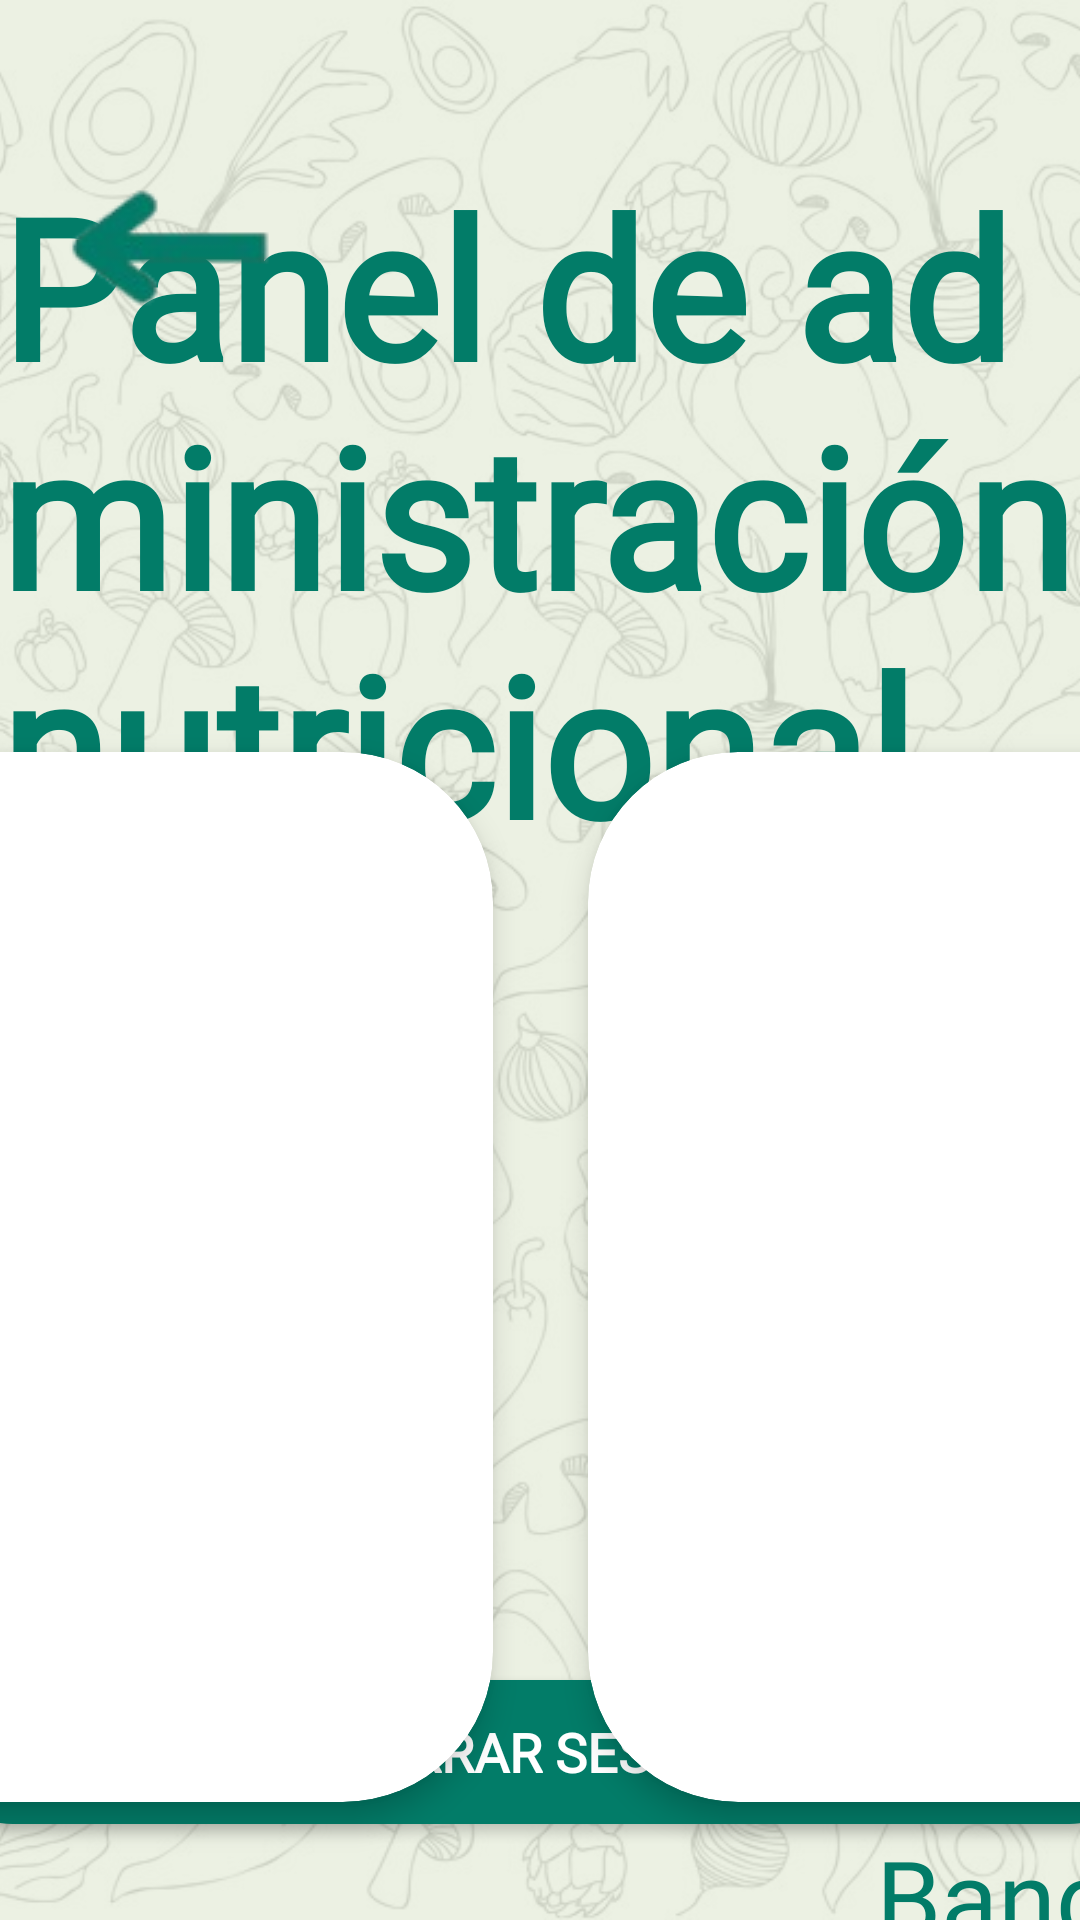

Reconstruct the res/layout file that produces this screen, plus the resources it refers to.
<!-- AndroidManifest.xml: application theme Theme.DietaAlPlato -->
<!-- res/layout/activity_inicio_usuario.xml -->
<?xml version="1.0" encoding="utf-8"?>
<androidx.constraintlayout.widget.ConstraintLayout xmlns:android="http://schemas.android.com/apk/res/android"
    xmlns:app="http://schemas.android.com/apk/res-auto"
    xmlns:tools="http://schemas.android.com/tools"
    android:id="@+id/main"
    android:background="#E9EFDF"
    android:layout_width="match_parent"
    android:layout_height="match_parent"
    tools:context=".InicioUsuarioActivity">

    
    <ImageView
        android:id="@+id/fondo"
        android:layout_width="0dp"
        android:layout_height="0dp"
        android:scaleType="centerCrop"
        android:contentDescription="Fondo"
        app:srcCompat="@drawable/fondo_android"
        app:layout_constraintTop_toTopOf="parent"
        app:layout_constraintBottom_toBottomOf="parent"
        app:layout_constraintStart_toStartOf="parent"
        app:layout_constraintEnd_toEndOf="parent" />

    
    <View
        android:id="@+id/velo"
        android:layout_width="0dp"
        android:layout_height="0dp"
        android:background="#DDE9EFDF"
        app:layout_constraintTop_toTopOf="parent"
        app:layout_constraintBottom_toBottomOf="parent"
        app:layout_constraintStart_toStartOf="parent"
        app:layout_constraintEnd_toEndOf="parent" />

    


    
    <TextView
        android:id="@+id/titulo_textview"
        android:layout_width="wrap_content"
        android:layout_height="wrap_content"
        android:layout_marginTop="52dp"
        android:fontFamily="@font/lily_script_one"
        android:textStyle="bold"
        android:textAllCaps="false"
        android:textColor="#027C68"
        android:text="Panel de administración nutricional"
        android:textSize="65sp"
        app:layout_constraintEnd_toEndOf="parent"
        app:layout_constraintHorizontal_bias="0.501"
        app:layout_constraintStart_toStartOf="parent"
        app:layout_constraintTop_toTopOf="parent" />

    <androidx.cardview.widget.CardView
        android:id="@+id/card_pacientes"
        android:layout_width="500dp"
        android:layout_height="350dp"
        app:cardCornerRadius="50dp"
        app:cardElevation="6dp"
        app:layout_constraintWidth_percent="0.4"
        app:layout_constraintHeight_percent="0.4"
        app:layout_constraintTop_toBottomOf="@id/titulo_textview"
        app:layout_constraintStart_toStartOf="parent"
        app:layout_constraintEnd_toStartOf="@+id/card_alimentos"
        app:layout_constraintBottom_toTopOf="@+id/logout_button"
        android:layout_margin="16dp">

        <ImageButton
            android:id="@+id/iconoPacientes_imagebutton"
            android:layout_width="500dp"
            android:layout_height="match_parent"
            android:background="@null"
            android:onClick="onClickPatient"
            android:scaleType="fitCenter"
            app:srcCompat="@drawable/icono_pacientes" />
    </androidx.cardview.widget.CardView>

    

    <ImageButton
        android:id="@+id/return_button"
        android:layout_width="110dp"
        android:layout_height="99dp"
        android:layout_marginTop="28dp"
        android:backgroundTint="#00FFFFFF"
        android:onClick="onClickBackNavigation"
        app:layout_constraintEnd_toEndOf="parent"
        app:layout_constraintHorizontal_bias="0.005"
        app:layout_constraintStart_toStartOf="parent"
        app:layout_constraintTop_toTopOf="parent"
        app:srcCompat="@drawable/gobacksinfondo" />

    <androidx.cardview.widget.CardView
        android:id="@+id/card_alimentos"
        android:layout_width="500dp"
        android:layout_height="350dp"
        app:cardCornerRadius="50dp"
        app:cardElevation="6dp"
        app:layout_constraintWidth_percent="0.4"
        app:layout_constraintHeight_percent="0.4"
        app:layout_constraintTop_toBottomOf="@id/titulo_textview"
        app:layout_constraintStart_toEndOf="@id/card_pacientes"
        app:layout_constraintEnd_toEndOf="parent"
        app:layout_constraintBottom_toTopOf="@+id/logout_button"
        android:layout_margin="16dp">

        <ImageButton
            android:id="@+id/iconoAlimentos_imagebutton"
            android:layout_width="500dp"
            android:layout_height="match_parent"
            android:background="@null"
            android:onClick="onClickAlimentos"
            android:scaleType="fitCenter"
            app:srcCompat="@drawable/icono_alimentos" />
    </androidx.cardview.widget.CardView>

    
    <TextView
        android:id="@+id/pacientes_textview"
        android:layout_width="wrap_content"
        android:layout_height="wrap_content"
        android:layout_marginTop="20dp"
        android:fontFamily="@font/lily_script_one"
        android:textColor="#027C68"
        android:text="Pacientes"
        android:textSize="35sp"
        android:textStyle="normal"
        app:layout_constraintEnd_toEndOf="@id/card_pacientes"
        app:layout_constraintStart_toStartOf="@id/card_pacientes"
        app:layout_constraintTop_toBottomOf="@id/card_pacientes" />

    
    <TextView
        android:id="@+id/alimentos_textview"
        android:layout_width="wrap_content"
        android:layout_height="wrap_content"
        android:layout_marginTop="8dp"
        android:fontFamily="@font/lily_script_one"
        android:text="Banco de alimentos"
        android:textAllCaps="false"
        android:textColor="#027C68"
        android:textSize="35sp"
        android:textStyle="normal"
        app:layout_constraintEnd_toEndOf="@id/card_alimentos"
        app:layout_constraintStart_toStartOf="@id/card_alimentos"
        app:layout_constraintTop_toBottomOf="@id/card_alimentos" />

    
    <androidx.appcompat.widget.AppCompatButton
        android:id="@+id/logout_button"
        android:layout_width="400dp"
        android:layout_height="wrap_content"
        android:layout_marginTop="16dp"
        android:layout_marginBottom="32dp"
        android:background="@drawable/esquinas_redondeadas_boton_verde"
        android:fontFamily="@font/alfa_slab_one"
        android:onClick="onClickCloseSesion"
        android:text="CERRAR SESIÓN"
        android:textColor="@android:color/white"
        android:textSize="18sp"
        android:textStyle="bold"
        app:layout_constraintBottom_toBottomOf="parent"
        app:layout_constraintEnd_toEndOf="parent"
        app:layout_constraintStart_toStartOf="parent"
        app:layout_constraintTop_toBottomOf="@id/alimentos_textview"
        app:layout_constraintVertical_bias="1.0"
        app:layout_constraintWidth_percent="0.5" />
</androidx.constraintlayout.widget.ConstraintLayout>
<!-- resources referenced by this layout -->
<resources>
  <!-- drawable esquinas_redondeadas_boton_verde (drawable) -->
  <shape xmlns:android="http://schemas.android.com/apk/res/android"
      android:shape="rectangle">
  
      <corners android:radius="24dp"/>
  
      <stroke android:width="1dip" android:color="#027C68"/>
  
      <solid android:color="#027C68" />
  </shape>
  <!-- drawable fondo_android: png bitmap (drawable, 156043 bytes) -->
  <!-- drawable gobacksinfondo: png bitmap (drawable, 8881 bytes) -->
  <style name="Theme.DietaAlPlato" parent="Theme.MaterialComponents.DayNight.DarkActionBar">
          
          <item name="colorPrimary">@color/purple_500</item>
          <item name="colorPrimaryVariant">@color/purple_700</item>
          <item name="colorOnPrimary">@color/white</item>
          
          <item name="colorSecondary">@color/teal_200</item>
          <item name="colorSecondaryVariant">@color/teal_700</item>
          <item name="colorOnSecondary">@color/black</item>
          
          <item name="android:statusBarColor">?attr/colorPrimaryVariant</item>
          
          <item name="windowActionBar">false</item>
          <item name="windowNoTitle">true</item>
  
      </style>
  <color name="purple_500">#FF6200EE</color>
  <color name="purple_700">#FF3700B3</color>
  <color name="white">#FFFFFFFF</color>
  <color name="teal_200">#FF03DAC5</color>
  <color name="teal_700">#FF018786</color>
  <color name="black">#FF000000</color>
</resources>
